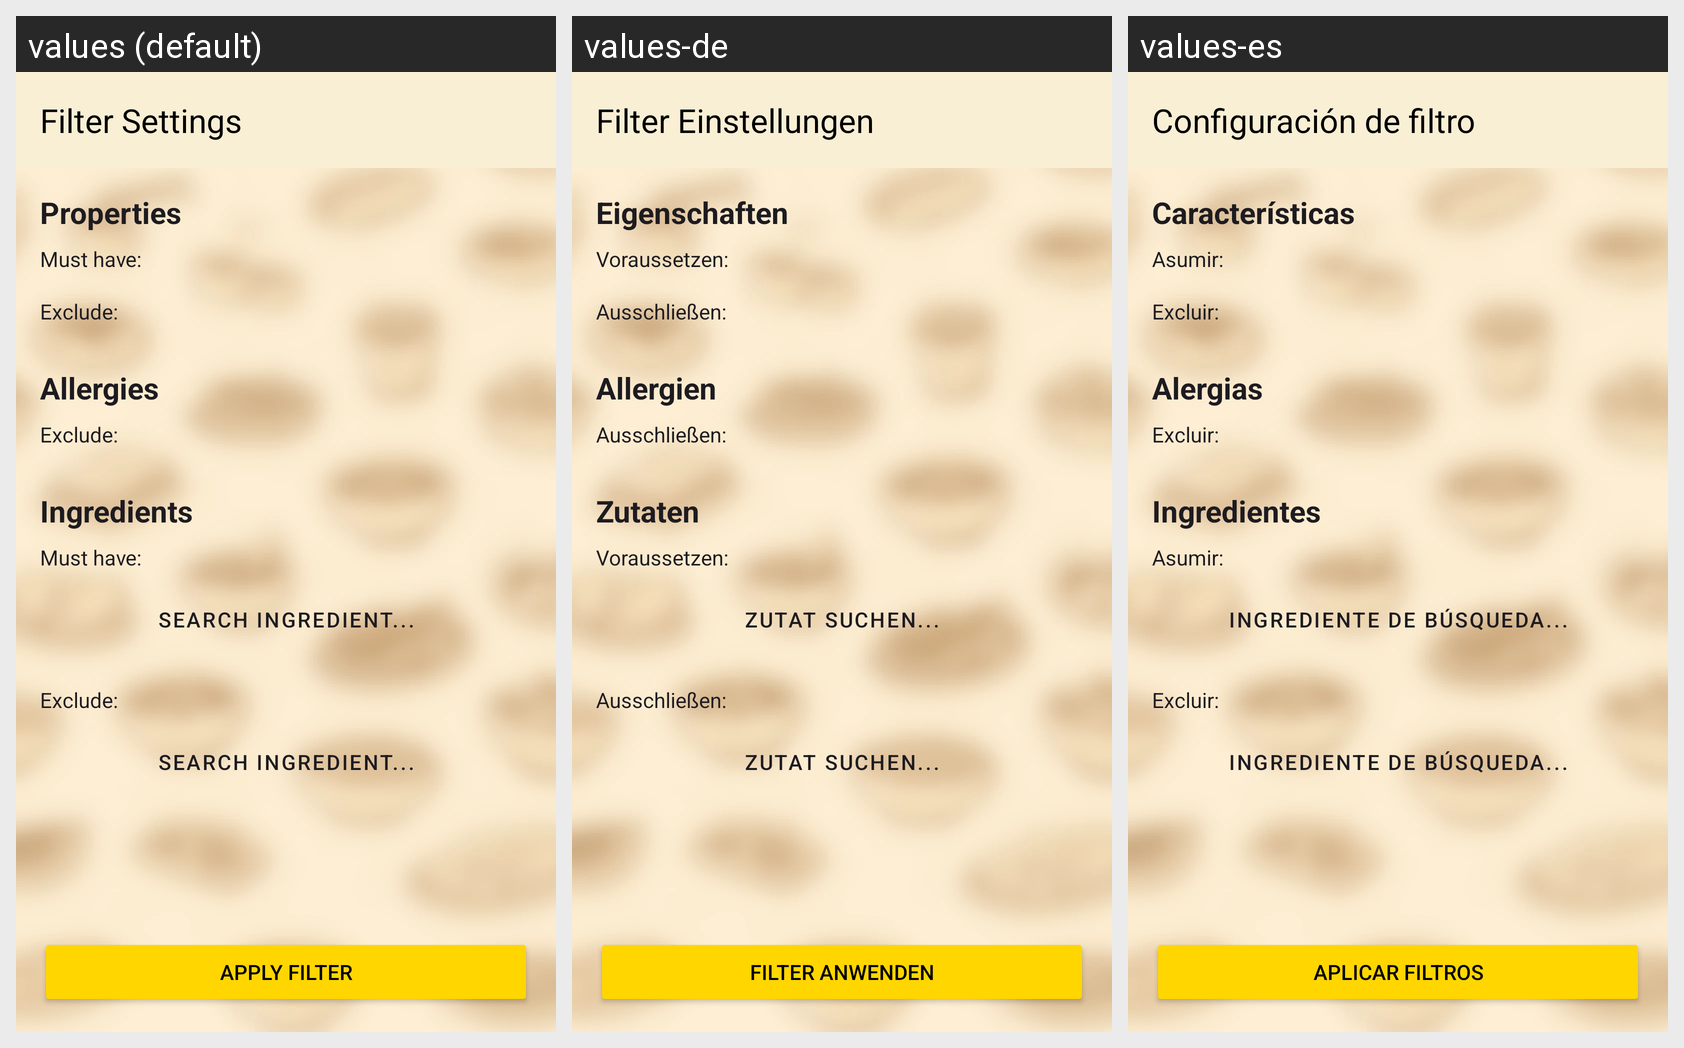

Translations of the strings shown on this Android screen, per locale in the grid:
Android screen res/layout/activity_filter.xml rendered under 3 locales, left to right: values (default), values-de, values-es. Device: Nexus 5 (rendered at 1080×1920; each locale shown at half size, 540×960, under a caption strip naming it); theme Theme.Yumly.
Strings drawn on this screen, with the default value and each locale's value (text and hints the layout hard-codes, and strings that could not be matched under every locale, appear in the picture but are not listed):

filter_title
  values: Filter Settings
  values-de: Filter Einstellungen
  values-es: Configuración de filtro

recipe_att
  values: Properties
  values-de: Eigenschaften
  values-es: Características

filter_include
  values: Must have:
  values-de: Voraussetzen:
  values-es: Asumir:

filter_exclude
  values: Exclude:
  values-de: Ausschließen:
  values-es: Excluir:

recipe_all
  values: Allergies
  values-de: Allergien
  values-es: Alergias

recipe_ing
  values: Ingredients
  values-de: Zutaten
  values-es: Ingredientes

search_ingridient_button
  values: Search ingredient...
  values-de: Zutat suchen...
  values-es: Ingrediente de búsqueda...

filter_apply
  values: Apply Filter
  values-de: Filter anwenden
  values-es: Aplicar filtros
